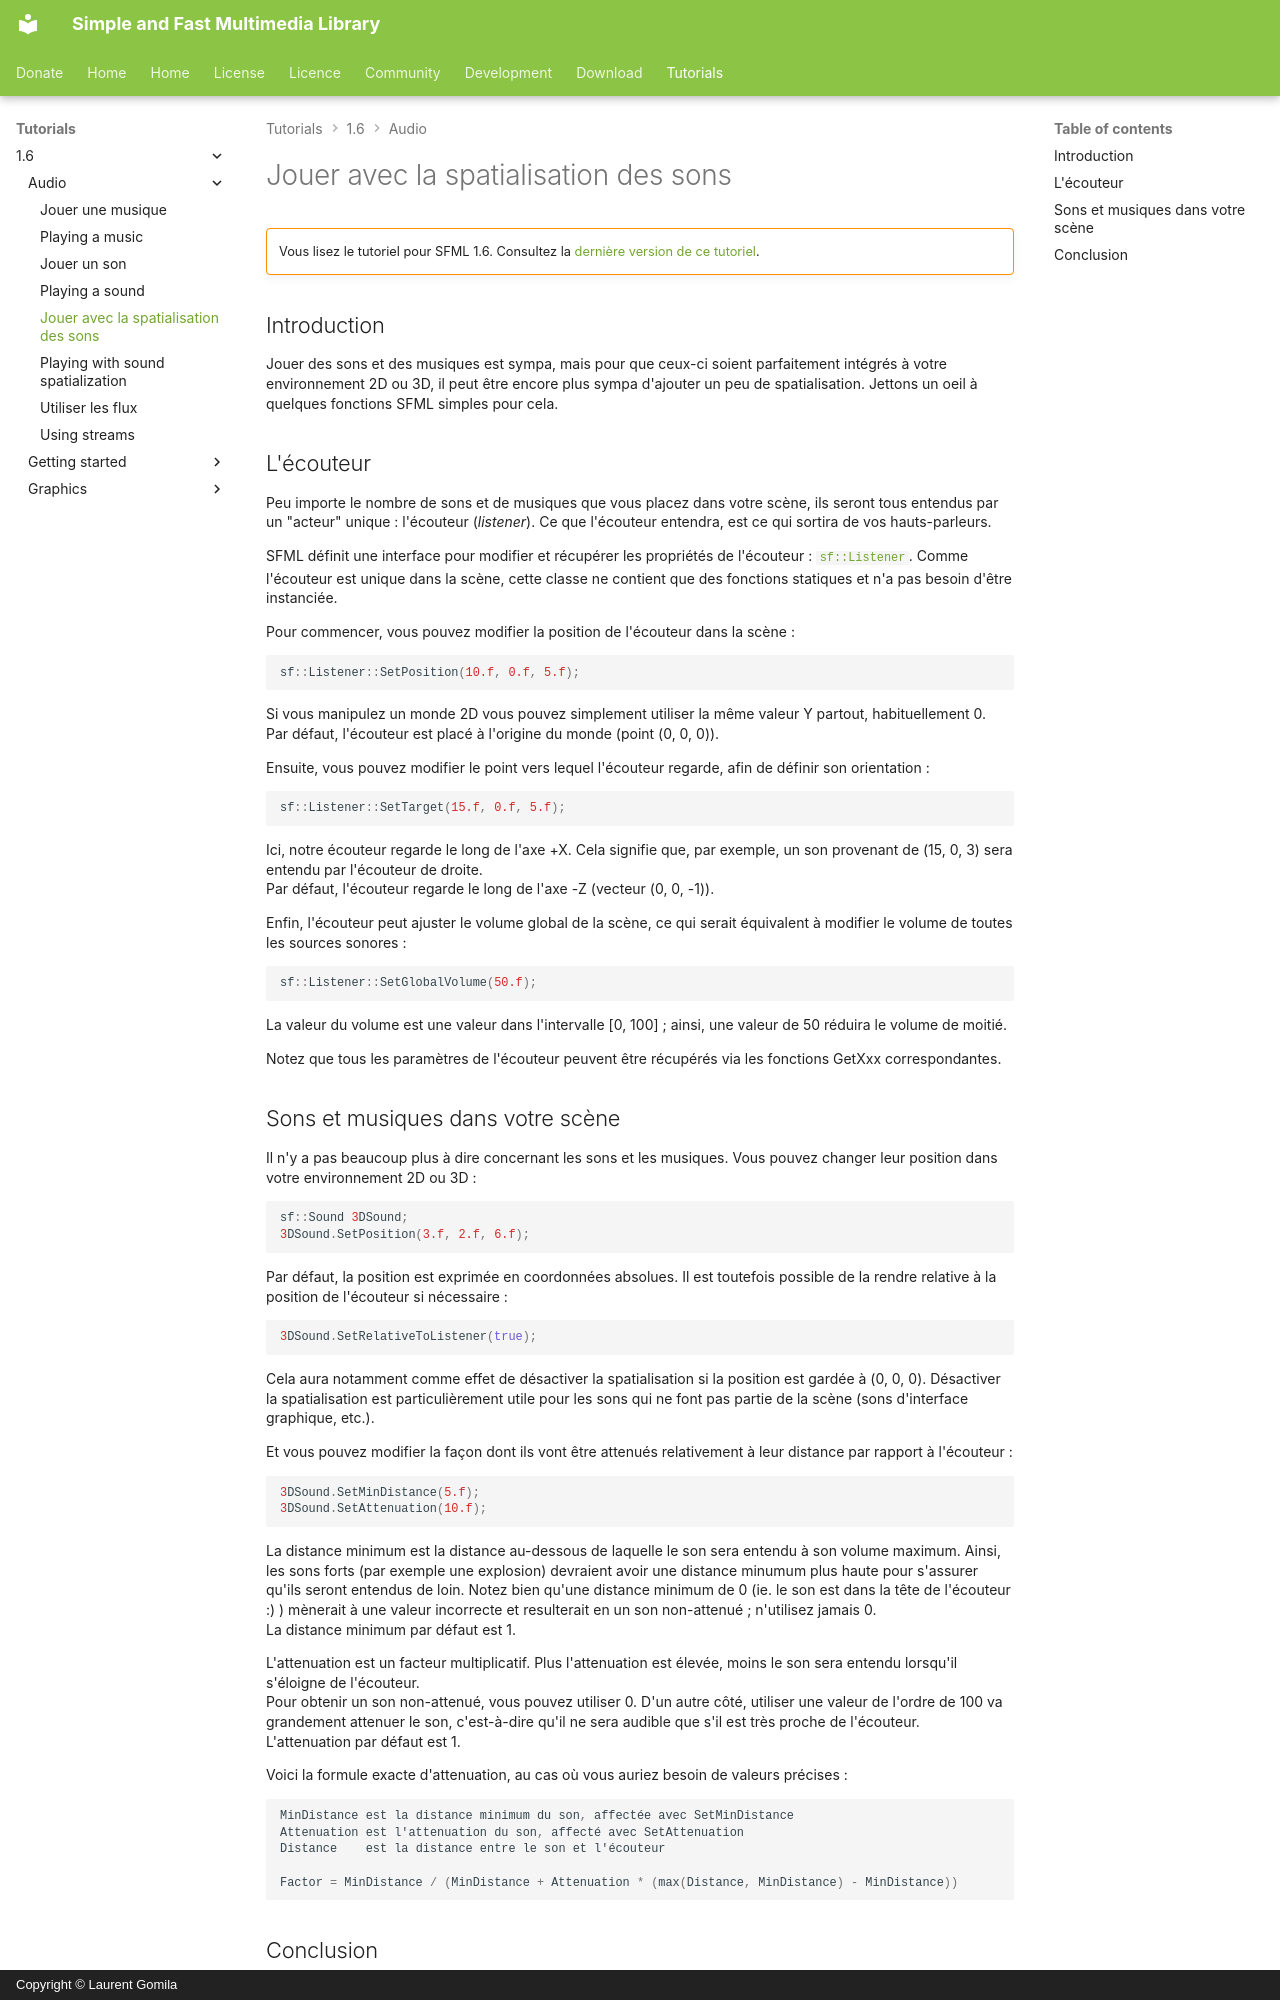

repository: SFML/SFML-Website · page: tutorials/1.6/audio/spatialization.fr/index.html · generator: mkdocs · copyright: Copyright © Laurent Gomila

# Jouer avec la spatialisation des sons

!!! warning ""

    Vous lisez le tutoriel pour SFML 1.6. Consultez la [dernière version de ce tutoriel](/fr/tutorials/latest/audio/spatialization/).

## Introduction

Jouer des sons et des musiques est sympa, mais pour que ceux-ci soient parfaitement intégrés à votre environnement 2D ou 3D, il peut être encore plus sympa d'ajouter un peu de spatialisation. Jettons un oeil à quelques fonctions SFML simples pour cela.

## L'écouteur

Peu importe le nombre de sons et de musiques que vous placez dans votre scène, ils seront tous entendus par un "acteur" unique : l'écouteur (*listener*). Ce que l'écouteur entendra, est ce qui sortira de vos hauts-parleurs.

SFML définit une interface pour modifier et récupérer les propriétés de l'écouteur : [`sf::Listener`](../../../documentation/1.6/classsf_1_1Listener.html "sf::Listener documentation"). Comme l'écouteur est unique dans la scène, cette classe ne contient que des fonctions statiques et n'a pas besoin d'être instanciée.

Pour commencer, vous pouvez modifier la position de l'écouteur dans la scène :

```cpp
sf::Listener::SetPosition(10.f, 0.f, 5.f);
```

Si vous manipulez un monde 2D vous pouvez simplement utiliser la même valeur Y partout, habituellement 0.  
Par défaut, l'écouteur est placé à l'origine du monde (point (0, 0, 0)).

Ensuite, vous pouvez modifier le point vers lequel l'écouteur regarde, afin de définir son orientation :

```cpp
sf::Listener::SetTarget(15.f, 0.f, 5.f);
```

Ici, notre écouteur regarde le long de l'axe +X. Cela signifie que, par exemple, un son provenant de (15, 0, 3) sera entendu par l'écouteur de droite.  
Par défaut, l'écouteur regarde le long de l'axe -Z (vecteur (0, 0, -1)).

Enfin, l'écouteur peut ajuster le volume global de la scène, ce qui serait équivalent à modifier le volume de toutes les sources sonores :

```cpp
sf::Listener::SetGlobalVolume(50.f);
```

La valeur du volume est une valeur dans l'intervalle [0, 100] ; ainsi, une valeur de 50 réduira le volume de moitié.

Notez que tous les paramètres de l'écouteur peuvent être récupérés via les fonctions GetXxx correspondantes.
